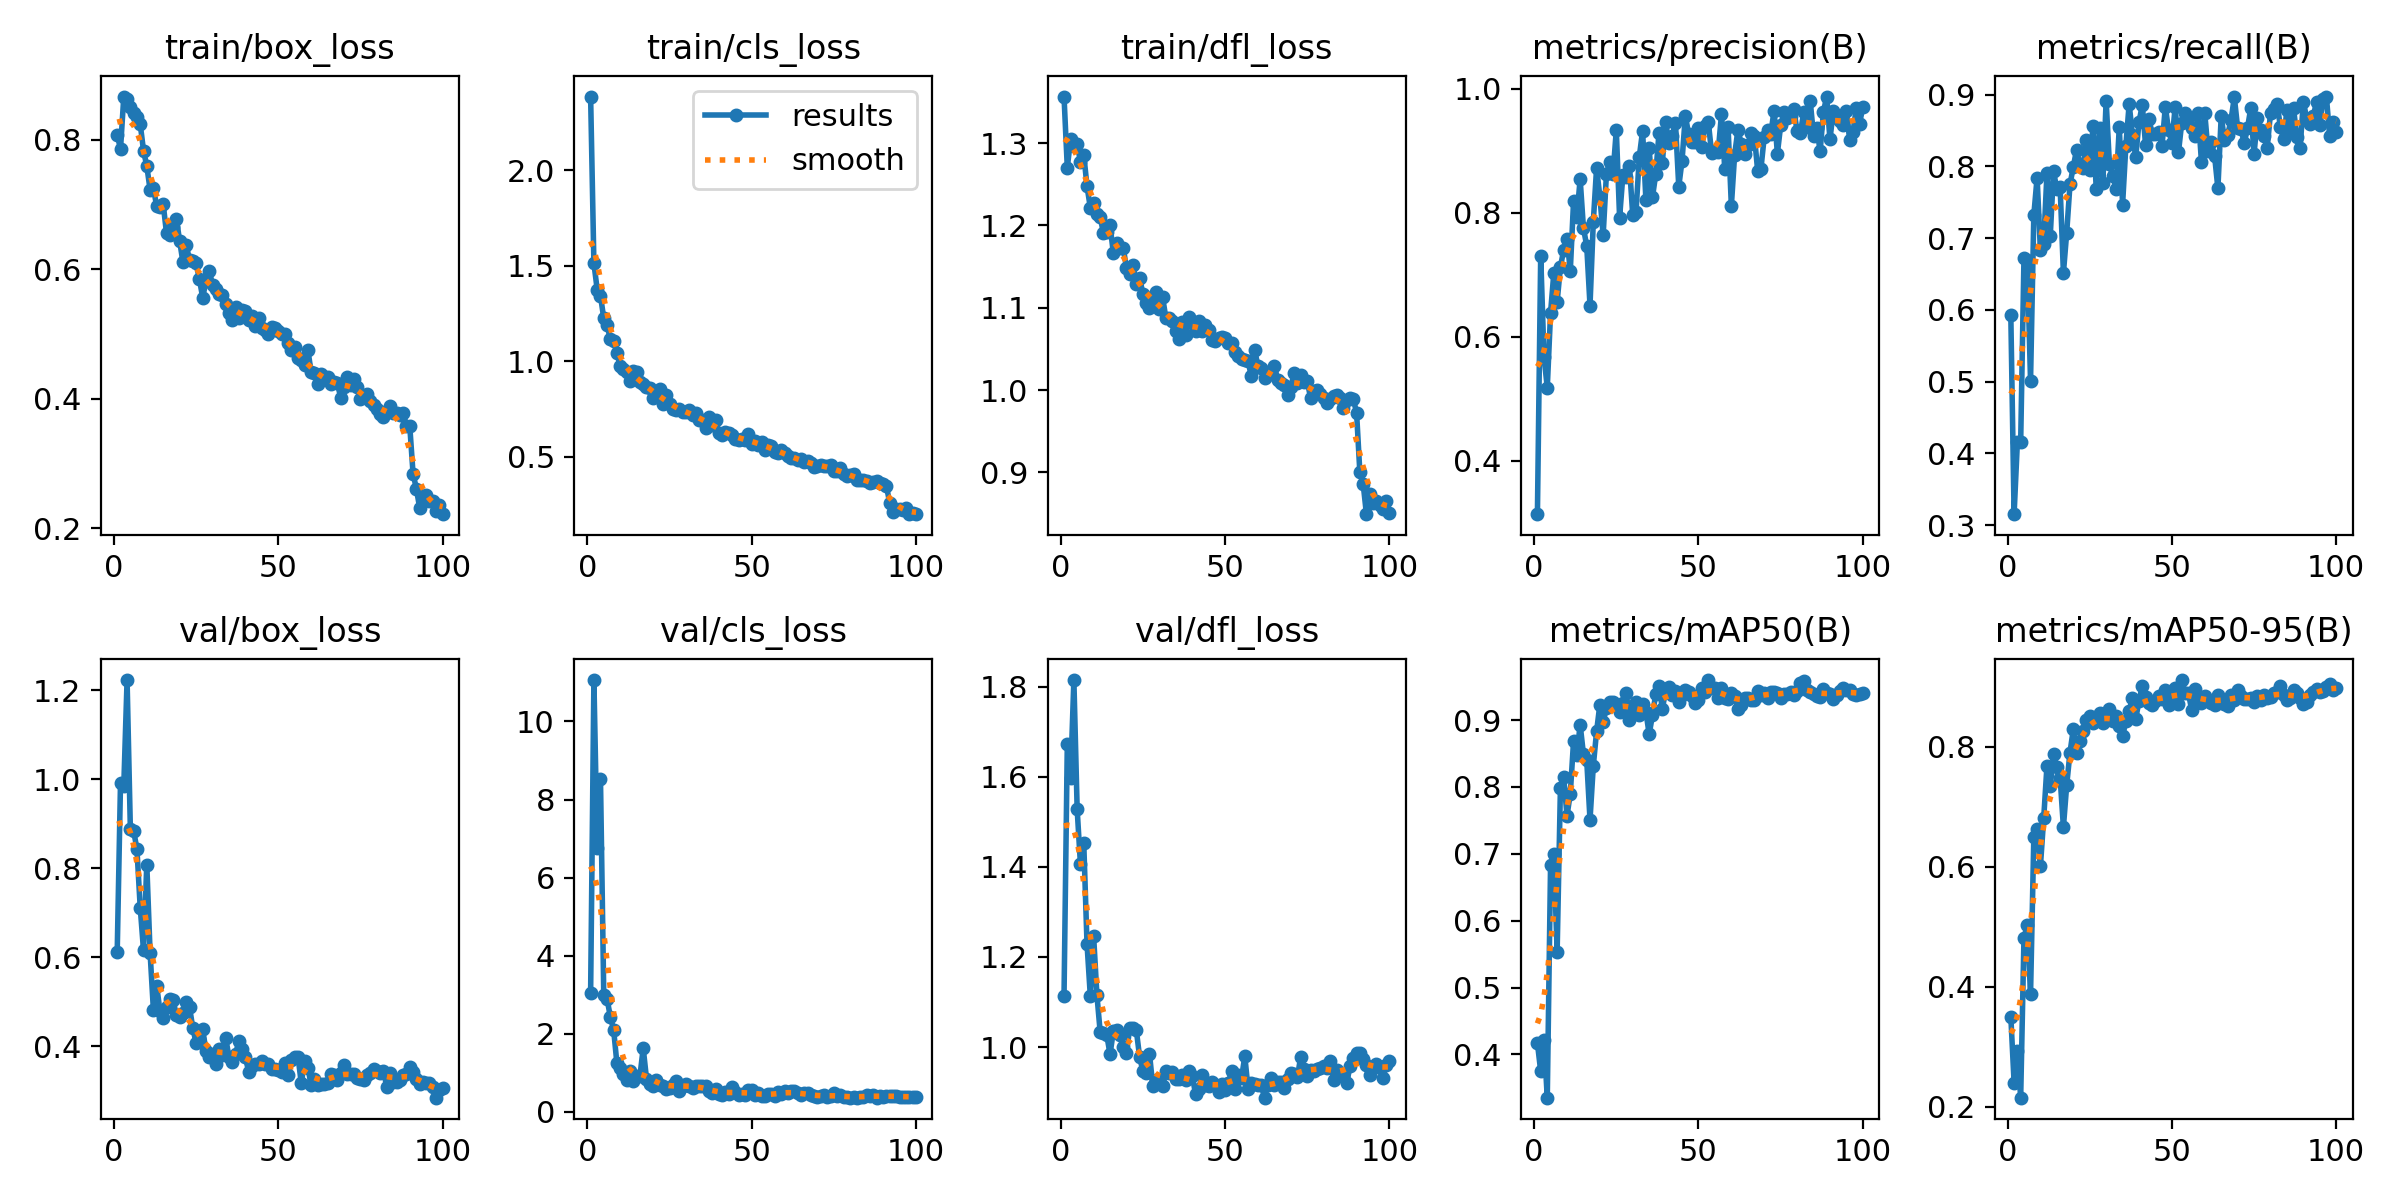

Data behind this chart, as committed beside it:
epoch, time, train/box_loss, train/cls_loss, train/dfl_loss, metrics/precision(B), metrics/recall(B), metrics/mAP50(B), metrics/mAP50-95(B), val/box_loss, val/cls_loss, val/dfl_loss, lr/pg0, lr/pg1, lr/pg2
1, 18.16, 0.8078, 2.384, 1.357, 0.3134, 0.5928, 0.4171, 0.3504, 0.6125, 3.035, 1.112, 0.0004573, 0.0004573, 0.0004573
2, 26.43, 0.786, 1.513, 1.27, 0.7307, 0.3151, 0.3748, 0.2402, 0.9918, 11.06, 1.672, 0.0009197, 0.0009197, 0.0009197
3, 34.65, 0.8671, 1.375, 1.305, 0.5676, 0.416, 0.4216, 0.2937, 0.9851, 6.763, 1.598, 0.001373, 0.001373, 0.001373
4, 43.31, 0.8628, 1.343, 1.297, 0.5177, 0.4157, 0.3354, 0.2152, 1.223, 8.532, 1.815, 0.001387, 0.001387, 0.001387
5, 51.46, 0.8509, 1.225, 1.299, 0.6385, 0.6721, 0.6833, 0.4807, 0.8879, 2.997, 1.527, 0.001372, 0.001372, 0.001372
6, 59.31, 0.8421, 1.189, 1.277, 0.7033, 0.6701, 0.7, 0.504, 0.8844, 2.897, 1.405, 0.001358, 0.001358, 0.001358
7, 67.4, 0.8356, 1.116, 1.286, 0.6565, 0.5011, 0.5539, 0.3877, 0.8428, 2.432, 1.454, 0.001344, 0.001344, 0.001344
8, 75.42, 0.8245, 1.105, 1.247, 0.7123, 0.7323, 0.7991, 0.6499, 0.7115, 2.104, 1.229, 0.00133, 0.00133, 0.00133
9, 83.2, 0.7836, 1.043, 1.222, 0.7404, 0.7845, 0.8145, 0.6628, 0.6159, 1.239, 1.114, 0.001316, 0.001316, 0.001316
10, 90.96, 0.7596, 0.9751, 1.227, 0.7581, 0.6829, 0.757, 0.6008, 0.8083, 1.131, 1.247, 0.001302, 0.001302, 0.001302
11, 98.66, 0.7231, 0.9609, 1.214, 0.7063, 0.6922, 0.7899, 0.6808, 0.6104, 0.9783, 1.117, 0.001288, 0.001288, 0.001288
12, 106.8, 0.7252, 0.9444, 1.21, 0.819, 0.7908, 0.869, 0.7687, 0.4825, 0.8212, 1.034, 0.001273, 0.001273, 0.001273
13, 114.7, 0.6982, 0.8986, 1.191, 0.7939, 0.7032, 0.848, 0.734, 0.5363, 1.039, 1.032, 0.001259, 0.001259, 0.001259
14, 124.4, 0.6966, 0.9479, 1.192, 0.8545, 0.7933, 0.8932, 0.7875, 0.4797, 0.7918, 1.027, 0.001245, 0.001245, 0.001245
15, 134, 0.7003, 0.9438, 1.2, 0.7754, 0.7679, 0.8491, 0.7665, 0.4638, 0.9113, 0.9841, 0.001231, 0.001231, 0.001231
16, 143.1, 0.6556, 0.8904, 1.167, 0.7467, 0.7714, 0.8401, 0.7488, 0.4874, 0.9158, 1.035, 0.001217, 0.001217, 0.001217
17, 152.2, 0.6526, 0.8806, 1.179, 0.6503, 0.6513, 0.7509, 0.6663, 0.507, 1.632, 1.038, 0.001203, 0.001203, 0.001203
18, 161.6, 0.6655, 0.865, 1.172, 0.7855, 0.7076, 0.8314, 0.7364, 0.5039, 0.8494, 1.028, 0.001189, 0.001189, 0.001189
19, 171.1, 0.678, 0.8611, 1.173, 0.8722, 0.7749, 0.8831, 0.7907, 0.4698, 0.7177, 0.9991, 0.001174, 0.001174, 0.001174
20, 179.9, 0.6435, 0.8097, 1.149, 0.8258, 0.7991, 0.9232, 0.8292, 0.4655, 0.6554, 0.9879, 0.00116, 0.00116, 0.00116
21, 188.6, 0.6107, 0.8201, 1.141, 0.764, 0.8232, 0.8974, 0.7904, 0.4747, 0.823, 1.042, 0.001146, 0.001146, 0.001146
22, 197.4, 0.638, 0.8558, 1.152, 0.8632, 0.8032, 0.9184, 0.8101, 0.4998, 0.6873, 1.041, 0.001132, 0.001132, 0.001132
23, 206.7, 0.6137, 0.7782, 1.129, 0.8818, 0.7983, 0.9277, 0.8258, 0.4881, 0.6517, 1.037, 0.001118, 0.001118, 0.001118
24, 215.5, 0.6124, 0.8232, 1.136, 0.8629, 0.8365, 0.9264, 0.8451, 0.4404, 0.5798, 0.9783, 0.001104, 0.001104, 0.001104
25, 224.2, 0.609, 0.7763, 1.117, 0.9336, 0.7955, 0.924, 0.8522, 0.4079, 0.6219, 0.9463, 0.001089, 0.001089, 0.001089
26, 233, 0.585, 0.7489, 1.105, 0.7923, 0.8559, 0.9121, 0.8398, 0.4154, 0.6945, 0.9414, 0.001075, 0.001075, 0.001075
27, 242.1, 0.5563, 0.7433, 1.1, 0.8605, 0.7679, 0.9262, 0.8464, 0.4382, 0.7875, 0.9854, 0.001061, 0.001061, 0.001061
28, 250.8, 0.5814, 0.7483, 1.113, 0.8583, 0.8537, 0.9399, 0.8563, 0.3897, 0.5334, 0.9137, 0.001047, 0.001047, 0.001047
29, 259.5, 0.5977, 0.7363, 1.119, 0.8763, 0.7773, 0.8997, 0.8399, 0.3764, 0.6699, 0.9276, 0.001033, 0.001033, 0.001033
30, 268.5, 0.5759, 0.7326, 1.099, 0.796, 0.8917, 0.9217, 0.8525, 0.3831, 0.718, 0.9273, 0.001019, 0.001019, 0.001019
31, 277.7, 0.5699, 0.7465, 1.113, 0.8018, 0.8028, 0.9267, 0.8626, 0.3593, 0.65, 0.9143, 0.001005, 0.001005, 0.001005
32, 286.4, 0.5615, 0.719, 1.087, 0.8905, 0.7871, 0.9074, 0.8426, 0.3947, 0.6095, 0.946, 0.0009904, 0.0009904, 0.0009904
33, 295.6, 0.561, 0.73, 1.087, 0.9324, 0.7685, 0.9247, 0.8511, 0.3794, 0.6723, 0.9415, 0.0009763, 0.0009763, 0.0009763
34, 304.4, 0.5467, 0.6954, 1.084, 0.821, 0.8551, 0.9124, 0.8349, 0.4195, 0.6707, 0.9443, 0.0009621, 0.0009621, 0.0009621
35, 313.5, 0.5329, 0.6929, 1.071, 0.905, 0.7467, 0.879, 0.8179, 0.3751, 0.6529, 0.9285, 0.000948, 0.000948, 0.000948
36, 322.4, 0.5215, 0.6527, 1.062, 0.8253, 0.8287, 0.9073, 0.8428, 0.3639, 0.6665, 0.9282, 0.0009339, 0.0009339, 0.0009339
37, 331, 0.5413, 0.7068, 1.083, 0.8624, 0.887, 0.9393, 0.8599, 0.3824, 0.5333, 0.9392, 0.0009197, 0.0009197, 0.0009197
38, 340, 0.525, 0.6656, 1.067, 0.9296, 0.8439, 0.9506, 0.8815, 0.4115, 0.4828, 0.9262, 0.0009056, 0.0009056, 0.0009056
39, 348.9, 0.5377, 0.6911, 1.088, 0.8805, 0.8133, 0.9172, 0.8466, 0.393, 0.5811, 0.9474, 0.0008914, 0.0008914, 0.0008914
40, 357.7, 0.5357, 0.626, 1.082, 0.9473, 0.8617, 0.9427, 0.8772, 0.3752, 0.4484, 0.9366, 0.0008773, 0.0008773, 0.0008773
41, 366.6, 0.5214, 0.6137, 1.072, 0.9121, 0.8856, 0.9495, 0.9015, 0.3425, 0.42, 0.8963, 0.0008631, 0.0008631, 0.0008631
42, 375.7, 0.5271, 0.6328, 1.084, 0.9244, 0.8294, 0.9372, 0.8826, 0.356, 0.4976, 0.908, 0.000849, 0.000849, 0.000849
43, 384.5, 0.5126, 0.6229, 1.072, 0.9448, 0.8665, 0.9432, 0.8731, 0.3608, 0.4532, 0.9376, 0.0008348, 0.0008348, 0.0008348
44, 393.4, 0.5254, 0.6152, 1.08, 0.8422, 0.8455, 0.9272, 0.8694, 0.36, 0.6272, 0.9155, 0.0008207, 0.0008207, 0.0008207
45, 402.3, 0.509, 0.5913, 1.073, 0.8843, 0.8447, 0.9381, 0.8761, 0.3669, 0.501, 0.9137, 0.0008065, 0.0008065, 0.0008065
46, 411.4, 0.5054, 0.5912, 1.061, 0.9569, 0.8486, 0.9451, 0.8848, 0.3595, 0.4424, 0.9229, 0.0007924, 0.0007924, 0.0007924
47, 419.9, 0.5004, 0.5931, 1.059, 0.9272, 0.8285, 0.9416, 0.8805, 0.361, 0.4595, 0.9166, 0.0007782, 0.0007782, 0.0007782
48, 428.8, 0.5106, 0.5882, 1.063, 0.9151, 0.883, 0.936, 0.8955, 0.3493, 0.4365, 0.8992, 0.0007641, 0.0007641, 0.0007641
49, 437.5, 0.5085, 0.6175, 1.064, 0.9138, 0.8504, 0.9254, 0.8695, 0.3479, 0.5605, 0.9187, 0.0007499, 0.0007499, 0.0007499
50, 446.5, 0.5042, 0.5664, 1.063, 0.937, 0.8333, 0.9298, 0.8784, 0.3459, 0.5632, 0.9056, 0.0007358, 0.0007358, 0.0007358
51, 455.2, 0.5007, 0.5812, 1.057, 0.9069, 0.8831, 0.9477, 0.8979, 0.3433, 0.4385, 0.9209, 0.0007216, 0.0007216, 0.0007216
52, 463.1, 0.5002, 0.5606, 1.058, 0.9407, 0.8196, 0.9424, 0.8718, 0.3621, 0.4702, 0.9464, 0.0007075, 0.0007075, 0.0007075
53, 471.3, 0.4865, 0.5758, 1.046, 0.9461, 0.8609, 0.9599, 0.9115, 0.3344, 0.3953, 0.9066, 0.0006934, 0.0006934, 0.0006934
54, 479.1, 0.4755, 0.5389, 1.042, 0.8962, 0.8746, 0.9482, 0.8905, 0.3683, 0.404, 0.9386, 0.0006792, 0.0006792, 0.0006792
55, 487, 0.48, 0.5641, 1.038, 0.899, 0.867, 0.9487, 0.8906, 0.3755, 0.446, 0.931, 0.0006651, 0.0006651, 0.0006651
56, 494.9, 0.4636, 0.5585, 1.037, 0.8986, 0.854, 0.9331, 0.8623, 0.3764, 0.4516, 0.9798, 0.0006509, 0.0006509, 0.0006509
57, 503, 0.4604, 0.5275, 1.035, 0.9595, 0.8427, 0.9484, 0.8972, 0.317, 0.3933, 0.9074, 0.0006368, 0.0006368, 0.0006368
58, 510.9, 0.4515, 0.5193, 1.017, 0.8702, 0.8738, 0.9336, 0.8813, 0.366, 0.5155, 0.9213, 0.0006226, 0.0006226, 0.0006226
59, 518.7, 0.4755, 0.5368, 1.049, 0.9389, 0.8057, 0.9322, 0.8732, 0.3517, 0.4684, 0.9179, 0.0006085, 0.0006085, 0.0006085
60, 526.7, 0.4405, 0.5193, 1.029, 0.8112, 0.8744, 0.9404, 0.8841, 0.3133, 0.5273, 0.9163, 0.0005943, 0.0005943, 0.0005943
... 40 more rows
